Dataset: level_5 (GitHub, unica-visual-intelligence-lab/WBC-USID). Classes: basophil, esophil, lymphocyte, monocyte, neutrophil.

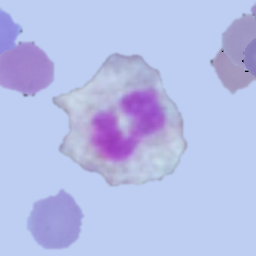
Label: esophil

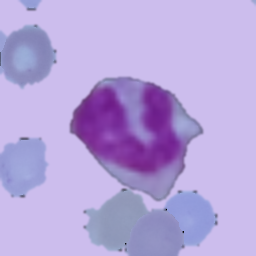
Label: monocyte

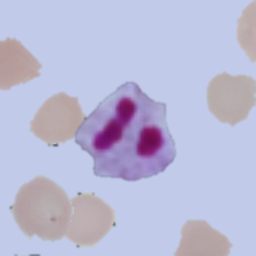
Label: neutrophil

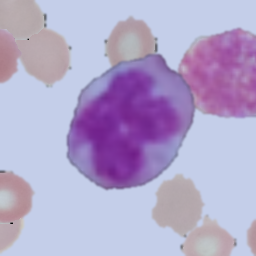
Label: monocyte

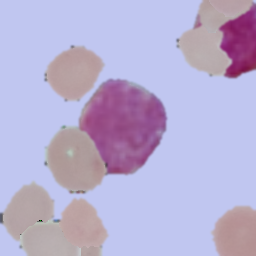
Label: basophil

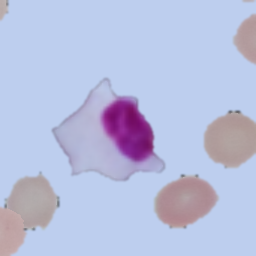
Label: lymphocyte
